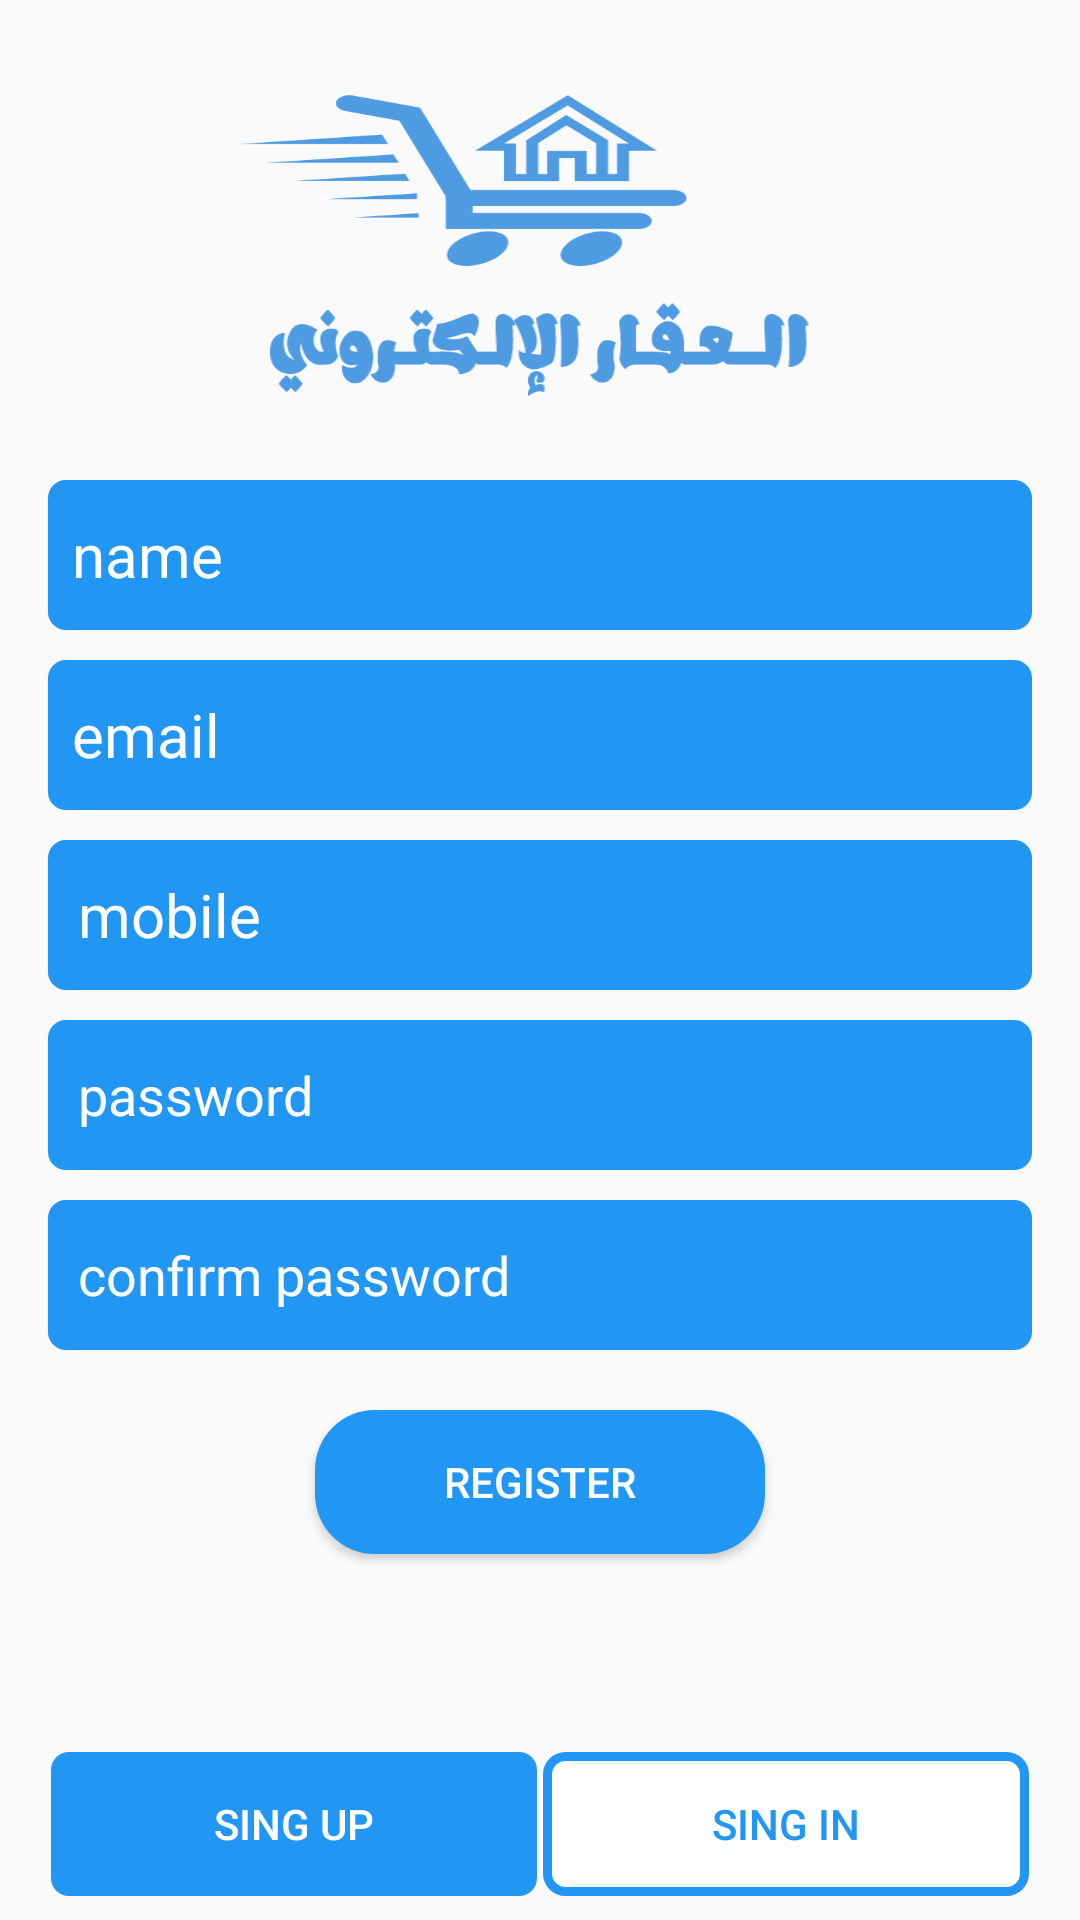

Reconstruct the res/layout file that produces this screen, plus the resources it refers to.
<!-- AndroidManifest.xml: application theme AppTheme -->
<!-- res/layout/fragment_register.xml -->
<?xml version="1.0" encoding="utf-8"?>
<ScrollView xmlns:android="http://schemas.android.com/apk/res/android"
    xmlns:app="http://schemas.android.com/apk/res-auto"
    xmlns:tools="http://schemas.android.com/tools"
    android:layout_width="match_parent"
    android:layout_height="match_parent"
    android:background="@drawable/background"
    android:fillViewport="true">

    <RelativeLayout
        android:layout_width="match_parent"
        android:layout_height="wrap_content"
        android:focusableInTouchMode="true">

        <include layout="@layout/progress_bar" />

        <ImageView
            android:id="@+id/image_register"
            android:layout_width="200dp"
            android:layout_height="120dp"
            android:layout_centerHorizontal="true"
            android:layout_marginTop="20dp"
            android:background="@drawable/logo"
            tools:ignore="ContentDescription" />

        <EditText
            android:id="@+id/name_register"
            android:layout_width="match_parent"
            android:layout_height="50dp"
            android:layout_below="@+id/image_register"
            android:layout_centerHorizontal="true"
            android:layout_marginEnd="16dp"
            android:layout_marginStart="16dp"
            android:layout_marginTop="20dp"
            android:background="@drawable/edtxt_bg"
            android:hint="@string/name"
            android:inputType="textPersonName"
            android:paddingEnd="8dp"
            android:paddingStart="8dp"
            android:singleLine="true"
            android:textColor="@color/white"
            android:textColorHint="@color/white"
            android:textSize="20sp"
            tools:ignore="LabelFor" />

        <EditText
            android:id="@+id/email_register"
            android:layout_width="match_parent"
            android:layout_height="50dp"
            android:layout_below="@+id/name_register"
            android:layout_centerHorizontal="true"
            android:layout_marginEnd="16dp"
            android:layout_marginStart="16dp"
            android:layout_marginTop="10dp"
            android:background="@drawable/edtxt_bg"
            android:hint="@string/email"
            android:inputType="textEmailAddress"
            android:paddingEnd="8dp"
            android:paddingStart="8dp"
            android:singleLine="true"
            android:textColor="@color/white"
            android:textColorHint="@color/white"
            android:textSize="20sp"
            tools:ignore="LabelFor"

            />


        <LinearLayout
            android:id="@+id/lin2"
            android:layout_width="match_parent"
            android:layout_height="50dp"
            android:layout_below="@+id/email_register"
            android:layout_marginEnd="16dp"
            android:layout_marginStart="16dp"
            android:layout_marginTop="10dp"
            android:orientation="horizontal">

            <EditText
                android:id="@+id/mobileET"
                android:layout_width="0dp"
                android:layout_height="match_parent"
                android:layout_weight="1"
                android:background="@drawable/edtxt_bg"
                android:hint="@string/mobile"
                android:inputType="phone"
                android:paddingEnd="8dp"
                android:paddingStart="10dp"
                android:singleLine="true"
                android:textColor="@color/white"
                android:textColorHint="@color/white"
                android:textSize="20sp"
                tools:ignore="LabelFor" />


        </LinearLayout>


        <LinearLayout
            android:id="@+id/lin1"
            android:layout_width="match_parent"
            android:layout_height="50dp"
            android:layout_below="@+id/lin2"
            android:layout_marginEnd="16dp"
            android:layout_marginStart="16dp"
            android:layout_marginTop="10dp"
            android:background="@drawable/edtxt_bg"
            android:orientation="horizontal">

            <EditText
                android:id="@+id/password_login"
                android:layout_width="0dp"
                android:layout_height="match_parent"
                android:layout_weight="1"
                android:background="@drawable/edtxt_bg"
                android:hint="@string/password"
                android:inputType="textPassword"
                android:paddingEnd="8dp"
                android:paddingStart="8dp"
                android:textAlignment="viewStart"
                android:textColor="@color/white"
                android:textColorHint="@color/white"
                android:textDirection="locale"

                />

            <ImageButton
                android:id="@+id/btn_pass_visibility"
                style="@style/Base.Widget.AppCompat.Button.Borderless"
                android:layout_width="40dp"
                android:layout_height="match_parent"
                android:src="@drawable/ic_visibility_black_24dp"
                tools:ignore="ContentDescription,VectorDrawableCompat" />
        </LinearLayout>

        <LinearLayout
            android:id="@+id/lin6"
            android:layout_width="match_parent"
            android:layout_height="50dp"
            android:layout_below="@+id/lin1"
            android:layout_marginEnd="16dp"
            android:layout_marginStart="16dp"
            android:layout_marginTop="10dp"
            android:background="@drawable/edtxt_bg"
            android:orientation="horizontal">

            <EditText
                android:id="@+id/password_Register"
                android:layout_width="0dp"
                android:layout_height="match_parent"
                android:layout_weight="1"
                android:background="@drawable/edtxt_bg"
                android:hint="@string/conform_password"
                android:inputType="textPassword"
                android:paddingEnd="8dp"
                android:paddingStart="8dp"
                android:textAlignment="viewStart"
                android:textColor="@color/white"
                android:textColorHint="@color/white"
                android:textDirection="locale" />

            <ImageButton
                android:id="@+id/btn_pass_visibility1"
                style="@style/Base.Widget.AppCompat.Button.Borderless"
                android:layout_width="40dp"
                android:layout_height="match_parent"
                android:src="@drawable/ic_visibility_black_24dp"
                tools:ignore="ContentDescription,VectorDrawableCompat" />
        </LinearLayout>

        <Button
            android:id="@+id/login_register"
            android:layout_width="150dp"
            android:layout_height="wrap_content"
            android:layout_below="@+id/lin6"
            android:layout_centerHorizontal="true"
            android:layout_marginTop="20dp"
            android:background="@drawable/designbutton2"
            android:text="@string/register"
            android:textColor="@color/white"
            android:layout_marginBottom="@dimen/dim_8dp"/>

        <LinearLayout
            style="?android:attr/buttonBarStyle"
            android:layout_width="match_parent"
            android:layout_height="wrap_content"
            android:layout_alignParentBottom="true"
            android:layout_below="@id/login_register"
            android:layout_marginEnd="16dp"
            android:layout_marginStart="16dp"
            android:gravity="bottom"
            android:orientation="horizontal"
            android:paddingBottom="@dimen/dim_8dp"
            android:layout_marginTop="@dimen/dim_8dp">

            <Button
                android:id="@+id/signup_button"
                style="?android:attr/buttonBarButtonStyle"
                android:layout_width="match_parent"
                android:layout_height="wrap_content"
                android:layout_weight="1"
                android:background="@drawable/edtxt_bg"
                android:text="@string/sing_up"
                android:textColor="@color/white"
                android:layout_marginEnd="1dp"
                android:layout_marginStart="1dp" />

            <Button
                android:id="@+id/signin_button"
                style="?android:attr/buttonBarButtonStyle"
                android:layout_width="match_parent"
                android:layout_height="wrap_content"
                android:layout_weight="1"
                android:background="@drawable/designbuttonwhite"
                android:text="@string/sing_in"
                android:textColor="@color/colorPrimary"
                android:layout_marginEnd="1dp"
                android:layout_marginStart="1dp"/>

        </LinearLayout>

    </RelativeLayout>
</ScrollView>
<!-- res/layout/progress_bar.xml (included above) -->
<?xml version="1.0" encoding="utf-8"?>
<ProgressBar xmlns:android="http://schemas.android.com/apk/res/android"
    xmlns:app="http://schemas.android.com/apk/res-auto"
    android:id="@+id/progressBar"
    android:layout_width="wrap_content"
    android:layout_height="wrap_content"
    android:layout_centerInParent="true"
    android:visibility="gone"
    android:layout_gravity="center" />
<!-- resources referenced by this layout -->
<resources>
  <color name="colorPrimary">#2196F3</color>
  <color name="white">#ffff</color>
  <dimen name="dim_8dp">8dp</dimen>
  <!-- drawable designbutton2 (drawable) -->
  <?xml version="1.0" encoding="utf-8"?>
  <shape xmlns:android="http://schemas.android.com/apk/res/android">
      <solid android:color="#2196F3" />
      - 
      <padding android:bottom="2dp" android:left="2dp" android:right="2dp" android:top="2dp" />
      --><corners android:bottomLeftRadius="20dp" android:bottomRightRadius="20dp" android:topLeftRadius="20dp" android:topRightRadius="20dp" />
  </shape>
  <!-- drawable designbuttonwhite (drawable) -->
  <shape xmlns:android="http://schemas.android.com/apk/res/android">
      <solid android:color="#ffff" />
        <stroke android:width="3dp" android:color="@color/colorPrimary" />
  
      <padding android:bottom="2dp" android:left="2dp" android:right="2dp" android:top="2dp" />
     <corners android:bottomLeftRadius="6dp" android:bottomRightRadius="6dp" android:topLeftRadius="6dp" android:topRightRadius="6dp" />
  </shape>
  <!-- drawable edtxt_bg (drawable) -->
  <?xml version="1.0" encoding="utf-8"?>
  <shape xmlns:android="http://schemas.android.com/apk/res/android">
      <solid android:color="@color/colorPrimary" />
       
      <padding android:bottom="2dp"
          android:left="2dp"
          android:right="2dp" android:top="2dp" />
      <corners android:bottomLeftRadius="6dp"
          android:bottomRightRadius="6dp"
          android:topLeftRadius="6dp"
          android:topRightRadius="6dp" />
  </shape>
  <!-- drawable logo: png bitmap (drawable, 20512 bytes) -->
  <string name="conform_password">confirm password</string>
  <string name="email">email</string>
  <string name="mobile">mobile</string>
  <string name="name">name</string>
  <string name="password">password</string>
  <string name="register">Register</string>
  <string name="sing_in">sing in</string>
  <string name="sing_up">sing up</string>
  <style name="AppTheme" parent="Theme.AppCompat.Light.NoActionBar">
          
          <item name="colorPrimary">@color/colorPrimary</item>
          <item name="colorPrimaryDark">@color/colorPrimaryDark</item>
          <item name="colorAccent">@color/colorAccent</item>
          <item name="android:navigationBarColor" tools:targetApi="lollipop">@color/colorPrimaryDark</item>
      </style>
  <color name="colorPrimaryDark">#007ac1</color>
  <color name="colorAccent">#6ec6ff</color>
</resources>
